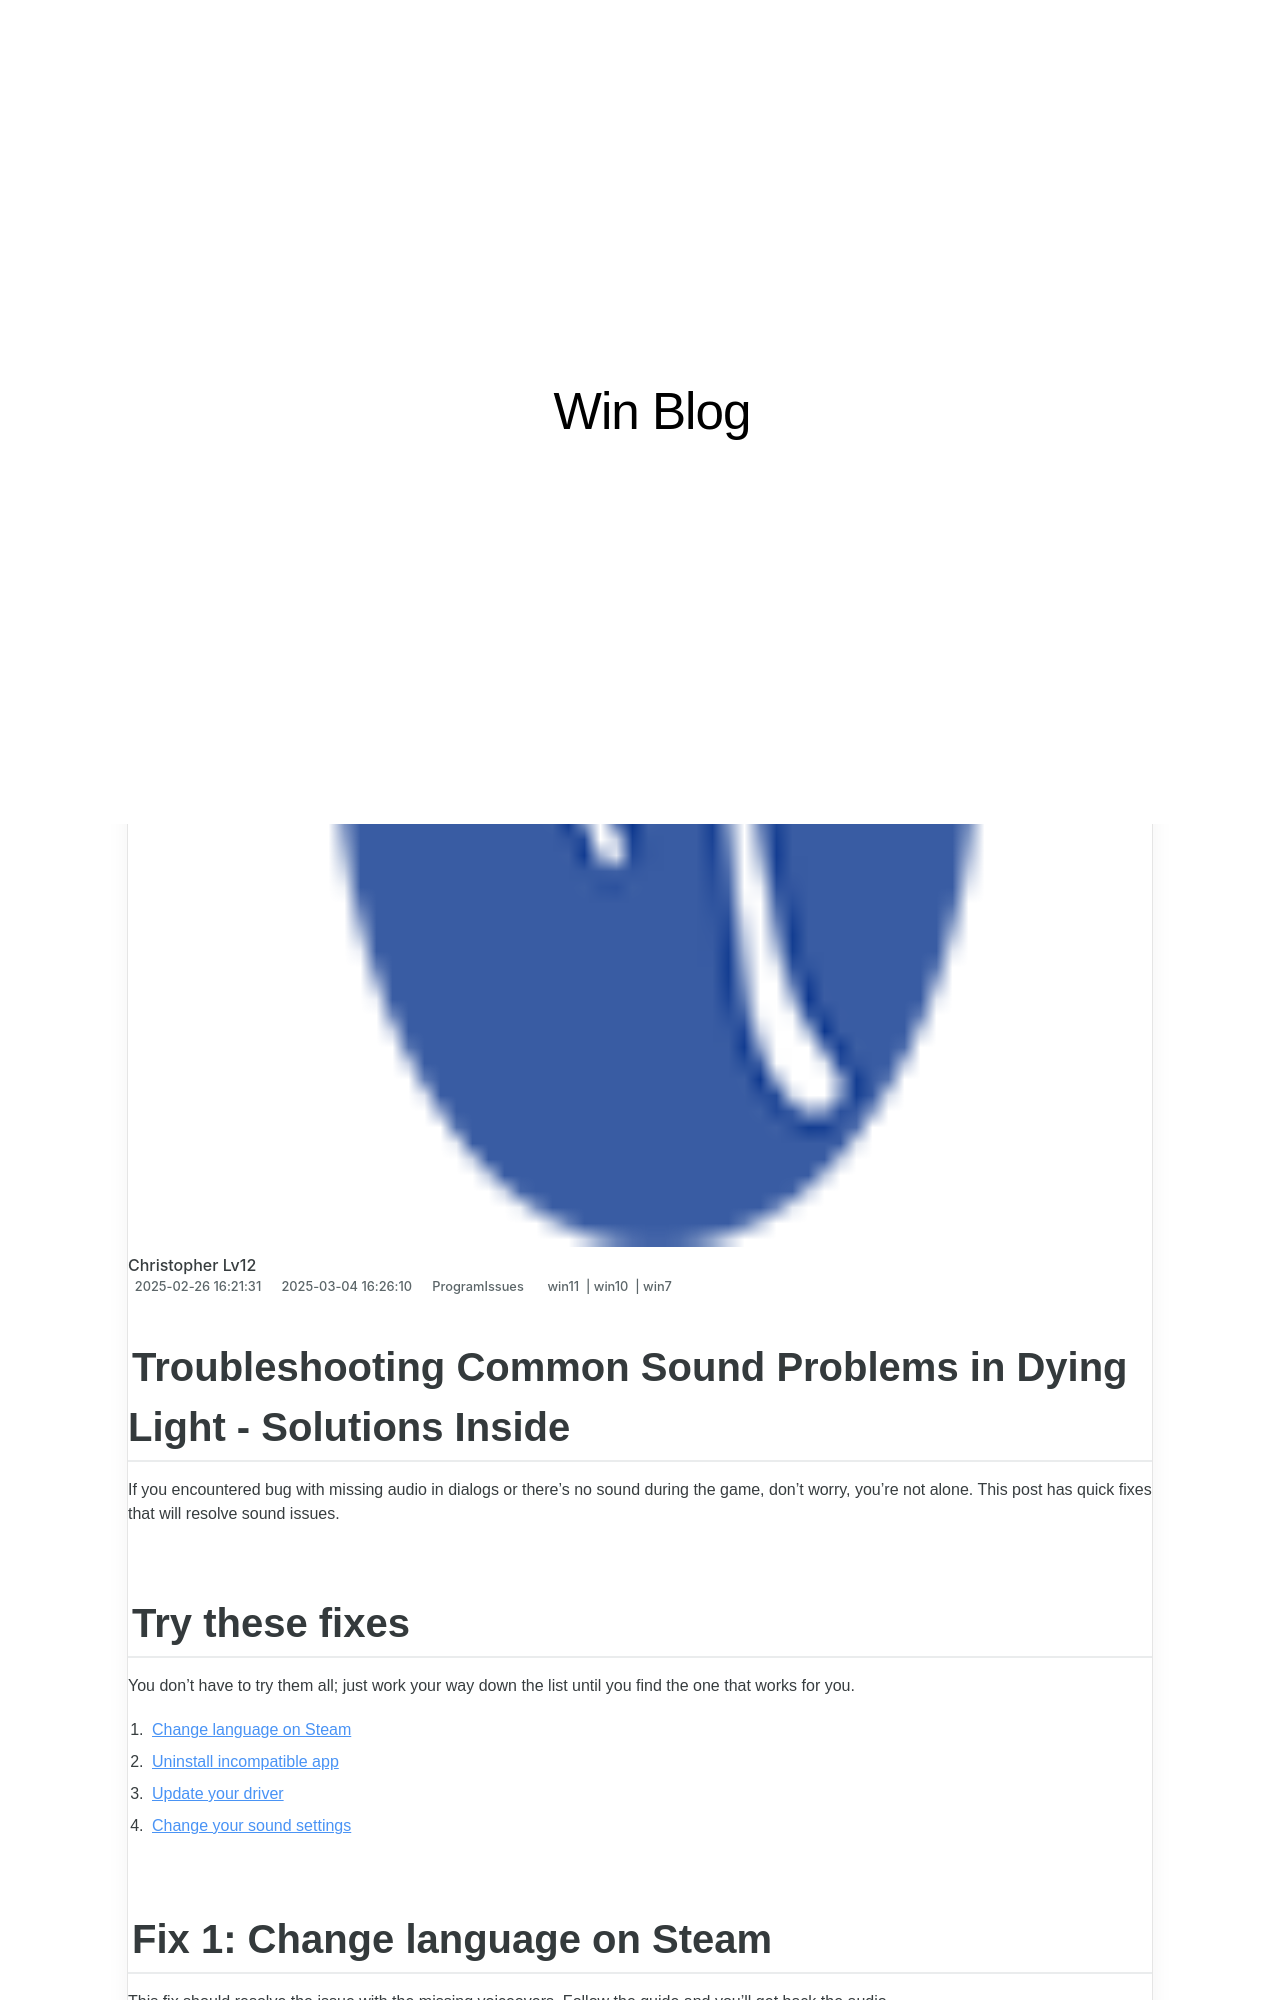

repository: techidaily/site-win-blog · page: troubleshooting-and-solving-black-display-problems-in-far-cry-6/index.html · generator: jekyll

---
title: Troubleshooting and Solving Black Display Problems in Far Cry 6
date: 2024-08-18T18:03:17.880Z
updated: 2024-08-19T18:03:17.880Z
tags:
  - win11
  - win10
  - win7
categories:
  - ProgramIssues
description: This Article Describes Troubleshooting and Solving Black Display Problems in Far Cry 6
excerpt: This Article Describes Troubleshooting and Solving Black Display Problems in Far Cry 6
thumbnail: https://thmb.techidaily.com/ffbfddf161d0ac60a22be92f9cba6a955de35f0f8d89dbf512993c012ef61e6c.jpg
---

## Troubleshooting Common Sound Problems in Dying Light - Solutions Inside

If you encountered bug with missing audio in dialogs or there’s no sound during the game, don’t worry, you’re not alone. This post has quick fixes that will resolve sound issues.

<!-- affiliate ads begin -->
<a href="https://secure.2checkout.com/order/checkout.php?PRODS=4694919&QTY=1&AFFILIATE=108875&CART=1"><img src="https://secure.avangate.com/images/merchant/bccefcc1b1eee9eca3ae4f5c1a281482/products/jutoh-logo-1200x1600.jpg" border="0">Jutoh is an ebook creator for Epub, Kindle and more. It's fast, runs on Windows, Mac, and Linux, comes with a cover design editor, and allows book variations to be created with alternate text, style sheets and cover designs. </a>
<!-- affiliate ads end -->
## Try these fixes

 You don’t have to try them all; just work your way down the list until you find the one that works for you.

1. [Change language on Steam](https://tools.techidaily.com/drivereasy/download/)
2. [Uninstall incompatible app](https://tools.techidaily.com/drivereasy/download/)
3. [Update your driver](https://tools.techidaily.com/drivereasy/download/)
4. [Change your sound settings](https://tools.techidaily.com/drivereasy/download/)

<!-- affiliate ads begin -->
<a href="https://boody-eco-wear.pxf.io/c/5597632/1572622/13846" target="_top" id="1572622"><img src="//a.impactradius-go.com/display-ad/13846-1572622" border="0" alt="" width="1000" height="1298"/></a><img height="0" width="0" src="https://imp.pxf.io/i/5597632/1572622/13846" style="position:absolute;visibility:hidden;" border="0" />
<!-- affiliate ads end -->
